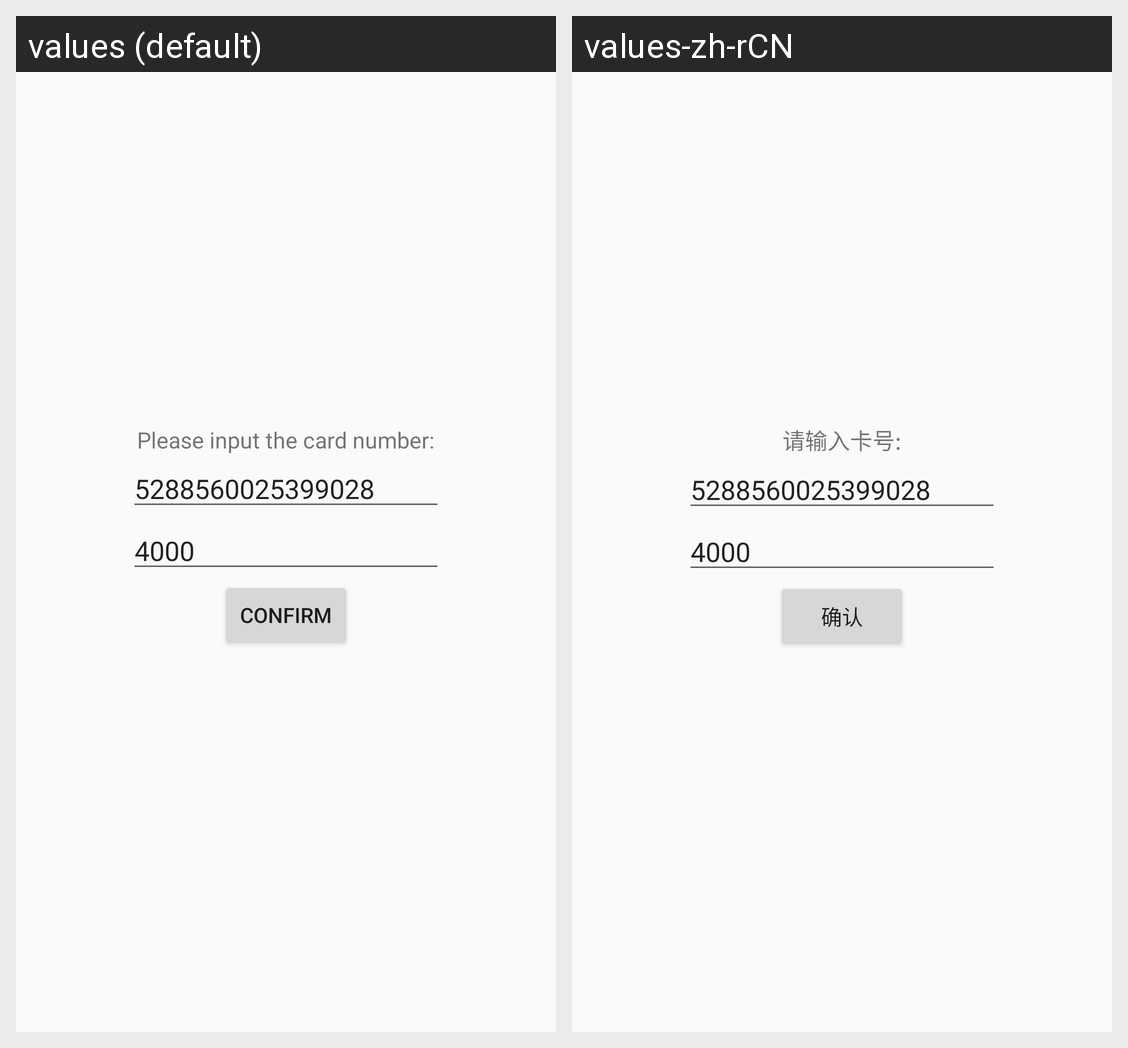

Here is an Android app screen in its default locale and in the app's own translations. Write out the translated-string differences for the strings that appear on this screen.
Android screen res/layout/fragment_ped_base_layout.xml rendered under 2 locales, left to right: values (default), values-zh-rCN. Device: Nexus 5 (rendered at 1080×1920; each locale shown at half size, 540×960, under a caption strip naming it); theme AppTheme.
Strings drawn on this screen, with the default value and each locale's value (text and hints the layout hard-codes, and strings that could not be matched under every locale, appear in the picture but are not listed):

ped_input_cardnumber
  values: Please input the card number:
  values-zh-rCN: 请输入卡号:

ped_confirm
  values: confirm
  values-zh-rCN: 确认
